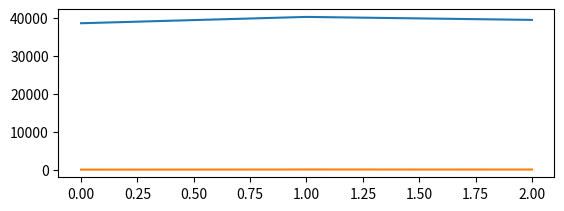

This figure's Python source:
# [redacted]

import matplotlib.pyplot as plt
from numpy.random import rand

Year = ['2008', '2009', '2010']
Color = ['green', 'blue', 'red']
MilitarySpending = [38579, 40246, 39461]
LawnmowerDeaths = [43, 84, 73]

plt.subplot(211)
plt.plot(MilitarySpending, label='UK Military Spending')
plt.plot(LawnmowerDeaths, label='Lawnmower Deaths')

plt.show()